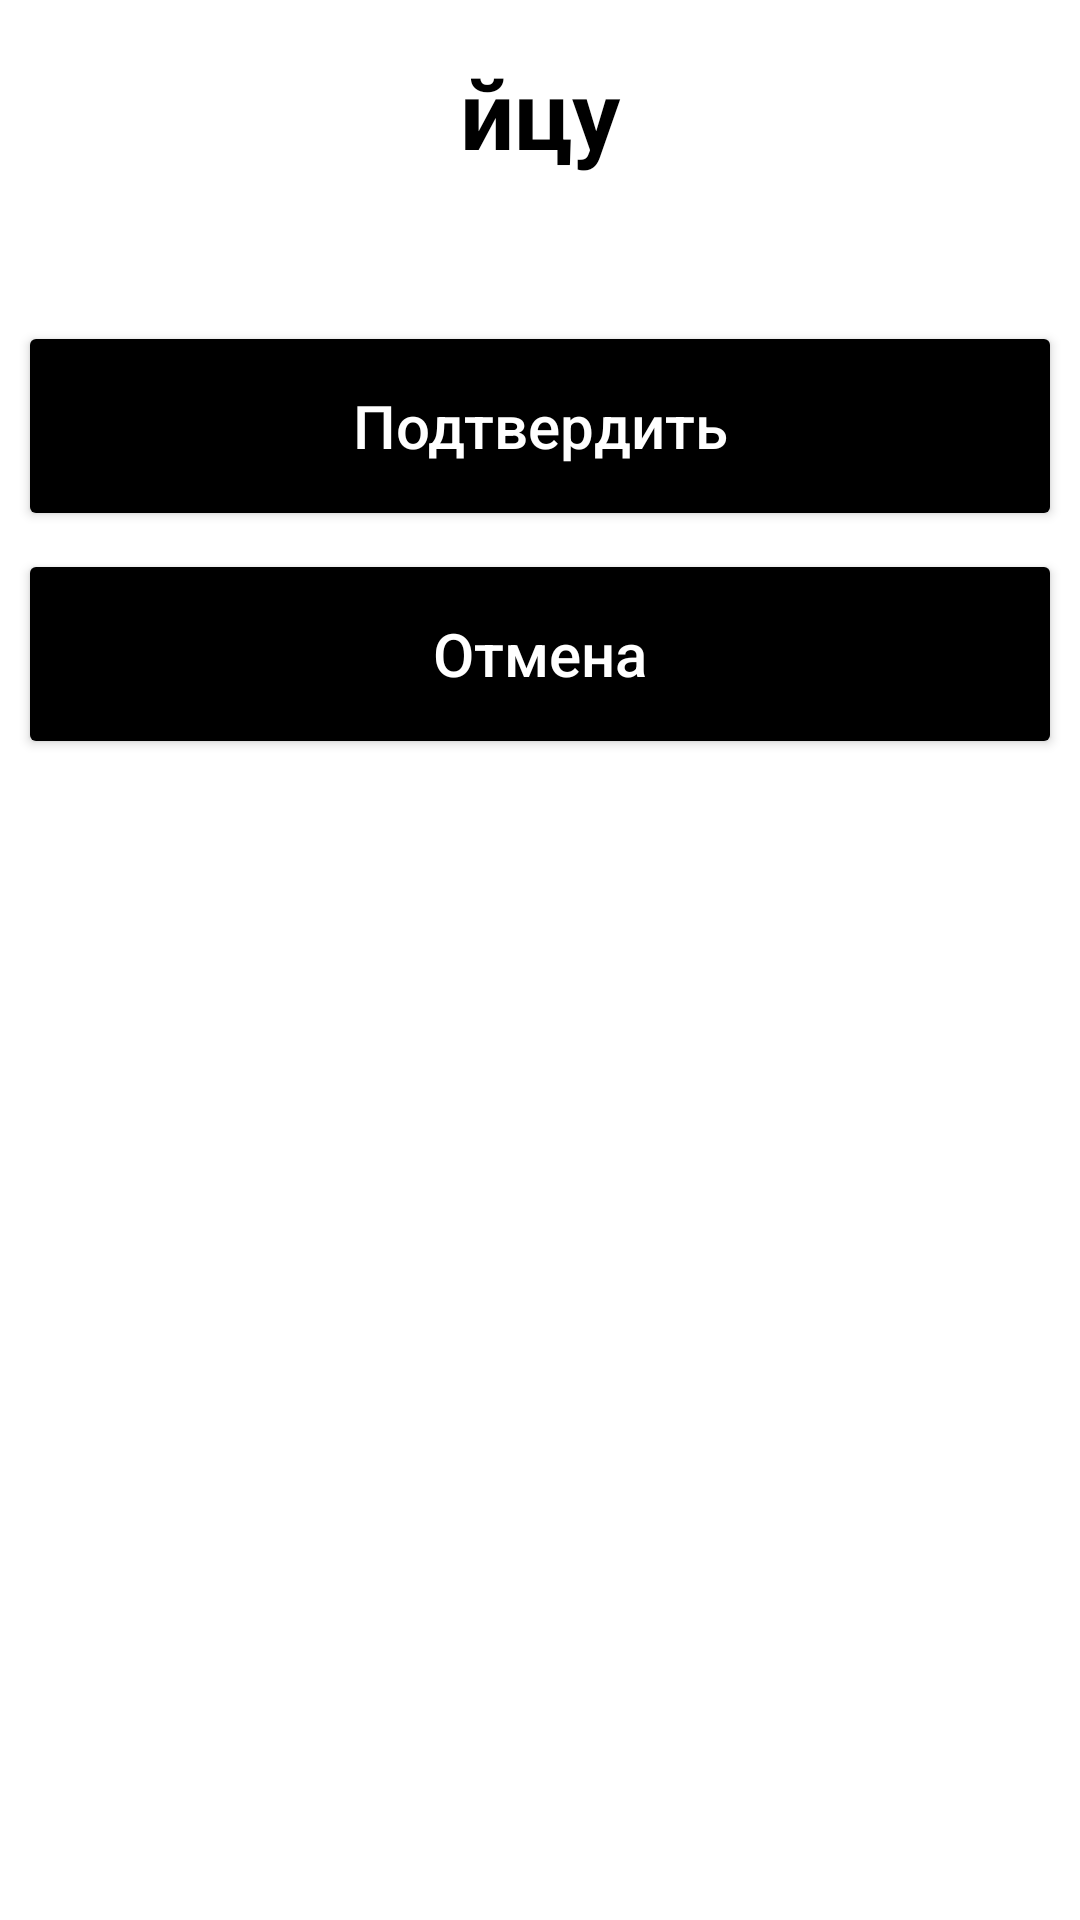

Layout XML and referenced resources for this Android screen:
<!-- AndroidManifest.xml: application theme Theme.pccontrol -->
<!-- res/layout/confirm_dialog.xml -->
<?xml version="1.0" encoding="utf-8"?>
<LinearLayout xmlns:android="http://schemas.android.com/apk/res/android"
    xmlns:app="http://schemas.android.com/apk/res-auto"
    android:layout_width="match_parent"
    android:layout_height="match_parent"
    android:gravity="center_horizontal"
    android:orientation="vertical">

    <LinearLayout
        android:layout_width="match_parent"
        android:layout_height="wrap_content"
        android:background="@drawable/rounded_corner_white"
        android:orientation="vertical">

        <TextView
            android:id="@+id/textViewTitle"
            android:layout_width="match_parent"
            android:layout_height="wrap_content"
            android:layout_marginBottom="35dp"
            android:gravity="center_horizontal"
            android:padding="10dp"
            android:text="йцу"
            android:textColor="@color/black"
            android:textSize="32sp"
            android:textStyle="bold" />

        <Button
            android:id="@+id/buttonAccept"
            android:layout_width="match_parent"
            android:layout_height="70dp"
            android:layout_marginVertical="3dp"
            android:insetLeft="6dp"
            android:insetRight="6dp"
            android:backgroundTint="@color/black"
            android:textColor="@color/white"
            android:text="Подтвердить"
            android:textAllCaps="false"
            android:textSize="20sp"
            app:cornerRadius="35dp" />

        <Button
            android:id="@+id/buttonCancel"
            android:layout_width="match_parent"
            android:layout_height="70dp"
            android:layout_marginVertical="3dp"
            android:insetLeft="6dp"
            android:backgroundTint="@color/black"
            android:textColor="@color/white"
            android:insetRight="6dp"
            android:text="Отмена"
            android:textAllCaps="false"
            android:textSize="20sp"
            app:cornerRadius="35dp" />
    </LinearLayout>
</LinearLayout>
<!-- resources referenced by this layout -->
<resources>
  <!-- drawable rounded_corner_white (drawable) -->
  <?xml version="1.0" encoding="utf-8"?>
  <shape xmlns:android="http://schemas.android.com/apk/res/android">
      
      <solid android:color="@color/white" />
  
      <padding
          android:bottom="6dp"
          android:left="6dp"
          android:right="6dp"
          android:top="6dp" />
  
      <corners android:radius="35dp" />
  </shape>
  <style name="Theme.pccontrol" parent="Theme.MaterialComponents.DayNight.DarkActionBar">
          <item name="colorPrimary">@color/black</item>
          <item name="colorPrimaryVariant">@color/white</item>
          <item name="colorSecondary">@color/black</item>
          <item name="android:statusBarColor">@color/white</item>
          <item name="android:windowLightStatusBar">true</item>
      </style>
  <!-- not gathered from this repository: default colours our renderer supplied (Android Studio template values) -->
  <color name="black">#FF000000</color>
  <color name="white">#FFFFFFFF</color>
</resources>
